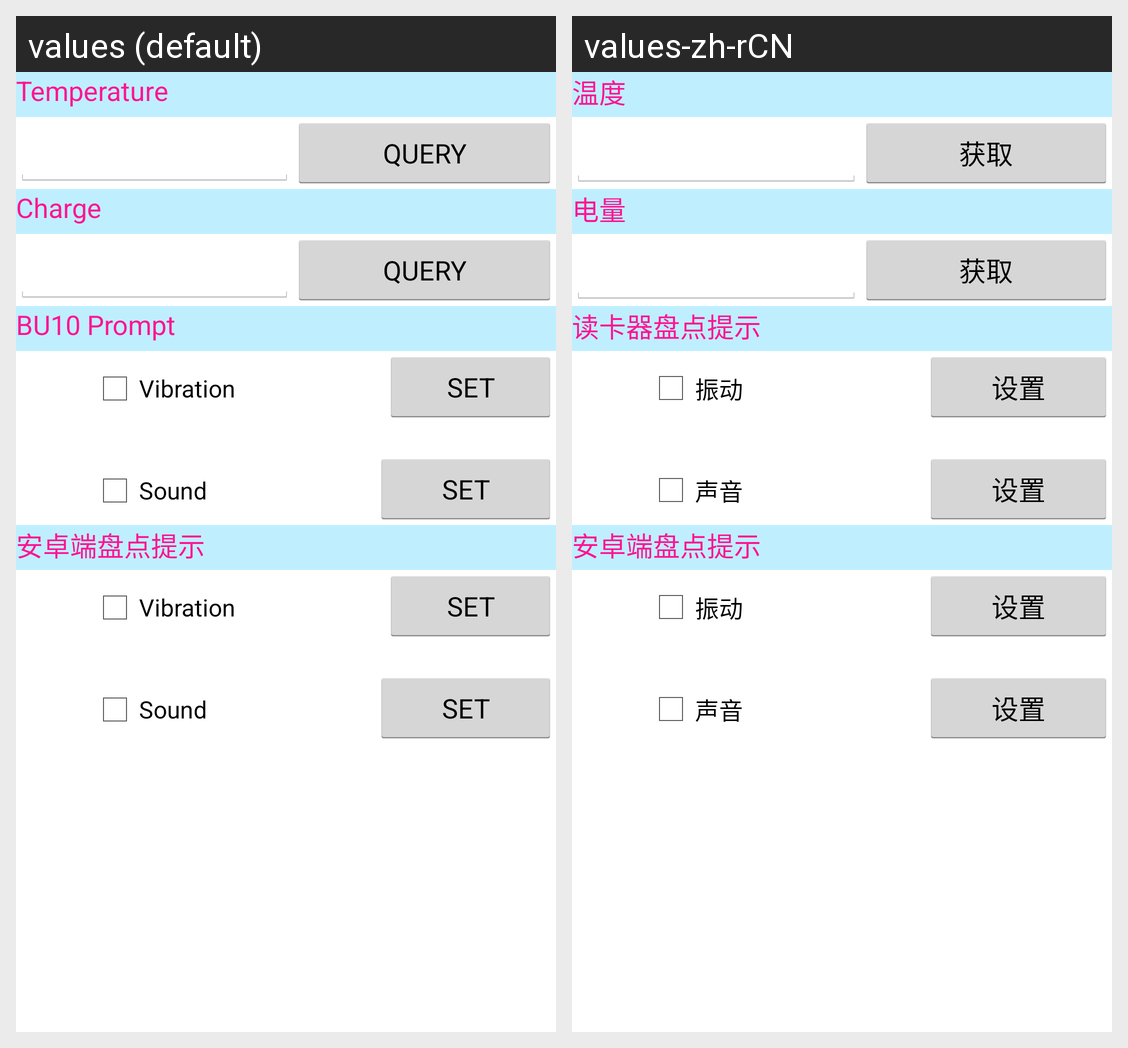

Locale-by-locale string values for the Android screen shown in this grid:
Android screen res/layout/uhf_settings_tablelayout_others.xml rendered under 2 locales, left to right: values (default), values-zh-rCN. Device: Nexus 5 (rendered at 1080×1920; each locale shown at half size, 540×960, under a caption strip naming it); theme MyAppTheme.
Strings drawn on this screen, with the default value and each locale's value (text and hints the layout hard-codes, and strings that could not be matched under every locale, appear in the picture but are not listed):

get
  values: QUERY
  values-zh-rCN: 获取

setting
  values: SET
  values-zh-rCN: 设置

tempture
  values: Temperature
  values-zh-rCN: 温度

charge
  values: Charge
  values-zh-rCN: 电量

bu10_prompt
  values: BU10 Prompt
  values-zh-rCN: 读卡器盘点提示

bu10_vibration
  values: Vibration
  values-zh-rCN: 振动

bu10_sound
  values: Sound
  values-zh-rCN: 声音
